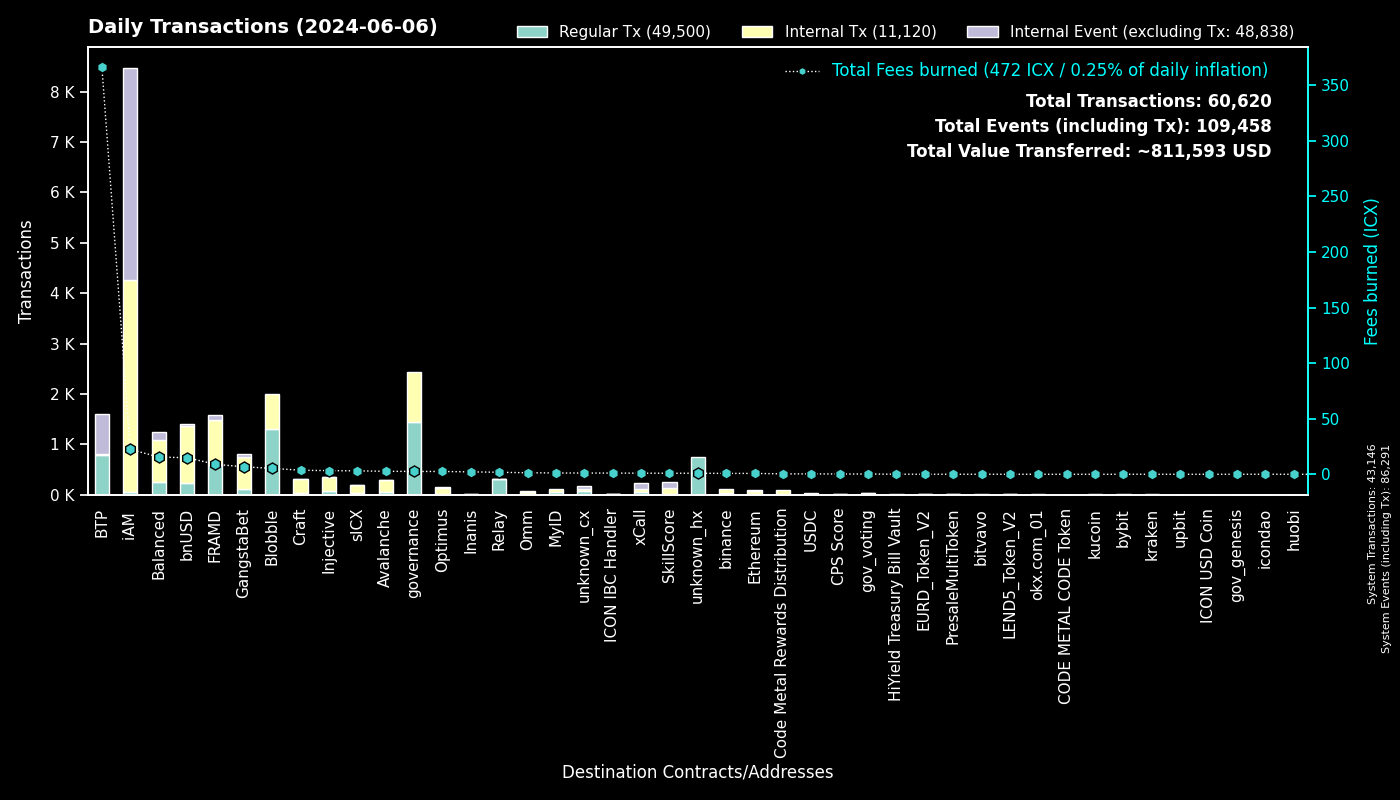

The data file committed next to this chart (first rows):
to, Fees burned, Regular Tx, to_def, Internal Tx, Internal Event (excluding Tx), group
0, 0.0, 43144, System, 2, 43145, System
cx00000000000000000000000000000000000000…, 2.546, 1443, governance, 986, 0, governance
cxee7a00755a757e3c519a0616456030e33dc9d4…, 366, 782, BTP_2, 0, 796, BTP
cxf14dea1cff7ceb29a46e6d04533a08f84441e4…, 2.819, 691, Blobble Stake Token, 697, 0, Blobble
cxf2ca3b655a782f39227934d37ff3b77f9b1ebc…, 2.48, 606, Blobble, 0, 0, Blobble
cx2aa9b28a657e3121b75d3d4fe65e569398645d…, 8.38, 589, FRAMD Token, 834, 35, FRAMD
cxca5faa5a71d986a2e84dd7e6f5ff791d29901e…, 1.653, 305, Relay_4, 0, 0, Relay
cx88fd7df7ddff82f7cc735c871dc519838cb235…, 14.91, 224, bnUSD, 1146, 35, bnUSD
cxa0af3165c08318e988cb30993b3048335b94af…, 2.598, 79, balanced_dex, 134, 28, Balanced
cx4297f4b63262507623b6ad575d0d8dd2db980e…, 3.261, 64, Injective, 280, 6, Injective
cx5a0af85407c69945eb318d4ac18e9e84218416…, 3.668, 61, GangWar Simulation, 218, 45, GangstaBet
cx66a031cc3bd305c76371fb586e93801b948254…, 2.675, 53, Avalanche, 233, 6, Avalanche
cxa07f426062a1384bdd762afa6a87d123fbc81c…, 0.9791, 52, xCall, 51, 123, xCall
cx14002628a4599380f391f708843044bc93dce2…, 22.45, 46, iAM Div, 4207, 4210, iAM
cx2609b924e33ef00b648a409245c7ea394c4678…, 3.085, 33, sICX, 155, 10, sICX
cxd17316e24ee40f2ef8ed6f3a497311db1b3520…, 0.5936, 32, GangstaVerse LootBox, 172, 0, GangstaBet
cxba62bb61baf8dd8b6a04633fe33806547785a0…, 0.9641, 31, MyID_3, 31, 0, MyID
cx28497aef34ec44ad2be9249daddfbe34b54f30…, 0.4209, 30, Balanced Bribe, 30, 0, Balanced
cx59d899fce52cadd1feb5128ff5e6672f03943e…, 0.1833, 27, unknown_cx, 0, 22, unknown_cx
cx917f88460d4ebec1fd656d4dbe51131a37d168…, 0.1652, 27, unknown_cx, 0, 5, unknown_cx
cx44250a12074799e26fdeee75648ae47e2cc842…, 0.4327, 25, balanced_governance, 0, 0, Balanced
hxb568381d35d3e7a6383200e8a0d30310af20b9…, 0.03, 24, binance_hot, 0, 0, binance
cxd82fb5d3effecd8c9071a4bba3856ad7222c4b…, 2.178, 23, Balanced Savings, 104, 2, Balanced
cx21e94c08c03daee80c25d8ee3ea22a20786ec2…, 3.729, 23, balanced_router, 245, 12, Balanced
cx694e8c9f1a05c8c3719f30d46b97697960e428…, 0.2172, 23, MyID_2, 23, 0, MyID
cx2e6d0fc0eca04965d06038c8406093337f085f…, 2.156, 20, Craft, 162, 7, Craft
cx28b2ec885b50c8a93da752f2d0467a67127a70…, 1.64, 17, CROWN, 164, 8, GangstaBet
cx288d13e1b63563459a2ac6179f237711f6851c…, 0.77, 15, Ethereum, 66, 3, Ethereum
cxf61cd5a45dc9f91c15aa65831a30a90d59a096…, 2.179, 15, balanced_baln, 131, 25, Balanced
cx10d59e8103ab44635190bd4139dbfd682fa2d0…, 0.7607, 14, balanced_rewards, 25, 22, Balanced
cx2d552c485ec8bcaa75aac02424e2aca6ffdb2f…, 0.7514, 14, Binance Coin, 65, 0, binance
cx00000000000000000000000000000000000000…, 0.238, 13, gov_voting, 16, 1, gov_voting
cx2dc662031f3d62bcdba4f63e9bf827767c8475…, 0.939, 13, SkillScore, 117, 118, SkillScore
cx66d4d90f5f113eba575bf793570135f9b10cec…, 1.095, 12, balanced_loans, 39, 26, Balanced
cxe971c0a92c58db502e4a224efc6ba311eb1c17…, 2.16, 11, Inanis Treasury, 1, 0, Inanis
cx7ecb16e4c143b95e01d05933c17cb986cfe618…, 1.434, 11, CraftRewards, 88, 1, Craft
hxa390d24fdcba68515b492ffc553192802706a1…, 0.0125, 10, bitvavo_hot, 0, 0, bitvavo
cx22319ac7f412f53eabe3c9827acf5e27e9c6a9…, 0.3495, 10, USDC, 30, 0, USDC
cxaa99a164586883eed0322d62a31946dfa9491f…, 0.807, 8, optimus_rewards, 17, 2, Optimus
cx96f98f59f1dc144709fd294d4b906c74f5d709…, 0.01778, 8, EURD_Token_V2, 8, 0, EURD_Token_V2
cx203d9cd2a669be67177e997b8948ce2c35caff…, 1.12, 8, balanced_dividends, 64, 0, Balanced
cxabea09a8c5f3efa54d0a0370b14715e6f22705…, 0.2239, 7, Balanced Asset Manager, 32, 14, Balanced
cx6139a27c15f1653471ffba0b4b88dc15de7e32…, 0.8042, 7, gangstabet_token, 69, 3, GangstaBet
cx622bbab73698f37dbef53955fd3decffeb0b0c…, 1.082, 6, ICON IBC Handler, 1, 8, ICON IBC Handler
hx85532472e789802a943bd34a8aeb86668bc232…, 0.0075, 6, okx.com_01, 0, 0, okx.com_01
cxe0252e6c1fe4040412811d83d13979e335287e…, 0.4041, 5, balanced_boosted_baln, 11, 15, Balanced
hx36d350932de9ba31b9bbf07c6990a682c1d3fd…, 0.00625, 5, unknown_hx, 0, 0, unknown_hx
cx9e46d9a41938accd08193e4ed5ae621c84dc64…, 0.01625, 5, PresaleMultiToken, 5, 0, PresaleMultiToken
hx292f04d5567116cbe128954b55ea035e93c74f…, 0.005, 4, unknown_hx, 0, 0, unknown_hx
cxc83f6eaf7e123f656657ebac3b09bc7a38e323…, 0.3593, 4, Code Metal Rewards Distribution, 97, 0, Code Metal Rewards Distribution
hxb611b26f8ef4c8d515de4d23f62316eb1ad842…, 0.005, 4, unknown_hx, 0, 0, unknown_hx
hx5cb84c5948a03d8aa1b2abc475fb42fcc1bd72…, 0.005, 4, unknown_hx, 0, 0, unknown_hx
cx12a58f7ab2cf2b08b426c490a91a9cb03ea051…, 0.1495, 4, unknown_cx, 0, 20, unknown_cx
cx90b9d86f545329831e22a1df4b0618904d3a2d…, 0.008924, 4, LEND5_Token_V2, 4, 0, LEND5_Token_V2
cx32743b6f4588f5c1b025c5bb732ac623493654…, 0.01568, 4, Craft, 4, 0, Craft
cx43e2eec79eb76293c298f2b17aec06097be606…, 0.1439, 4, balanced_staking, 12, 0, Balanced
hx6b91c8dea3114de74ecfa85908b875778c2b59…, 0.00375, 3, bybit, 0, 0, bybit
cxe5c2c460364acc5f8c1d5ca925930043d8d9c9…, 0.02055, 3, GangstaBet Crown, 6, 0, GangstaBet
hx81d4f834b91569b43cde903ec241eb1fce64a1…, 0.00375, 3, unknown_hx, 0, 0, unknown_hx
hx68646780e14ee9097085f7280ab137c3633b4b…, 0.00375, 3, kraken_hot, 0, 0, kraken
... 438 more rows
